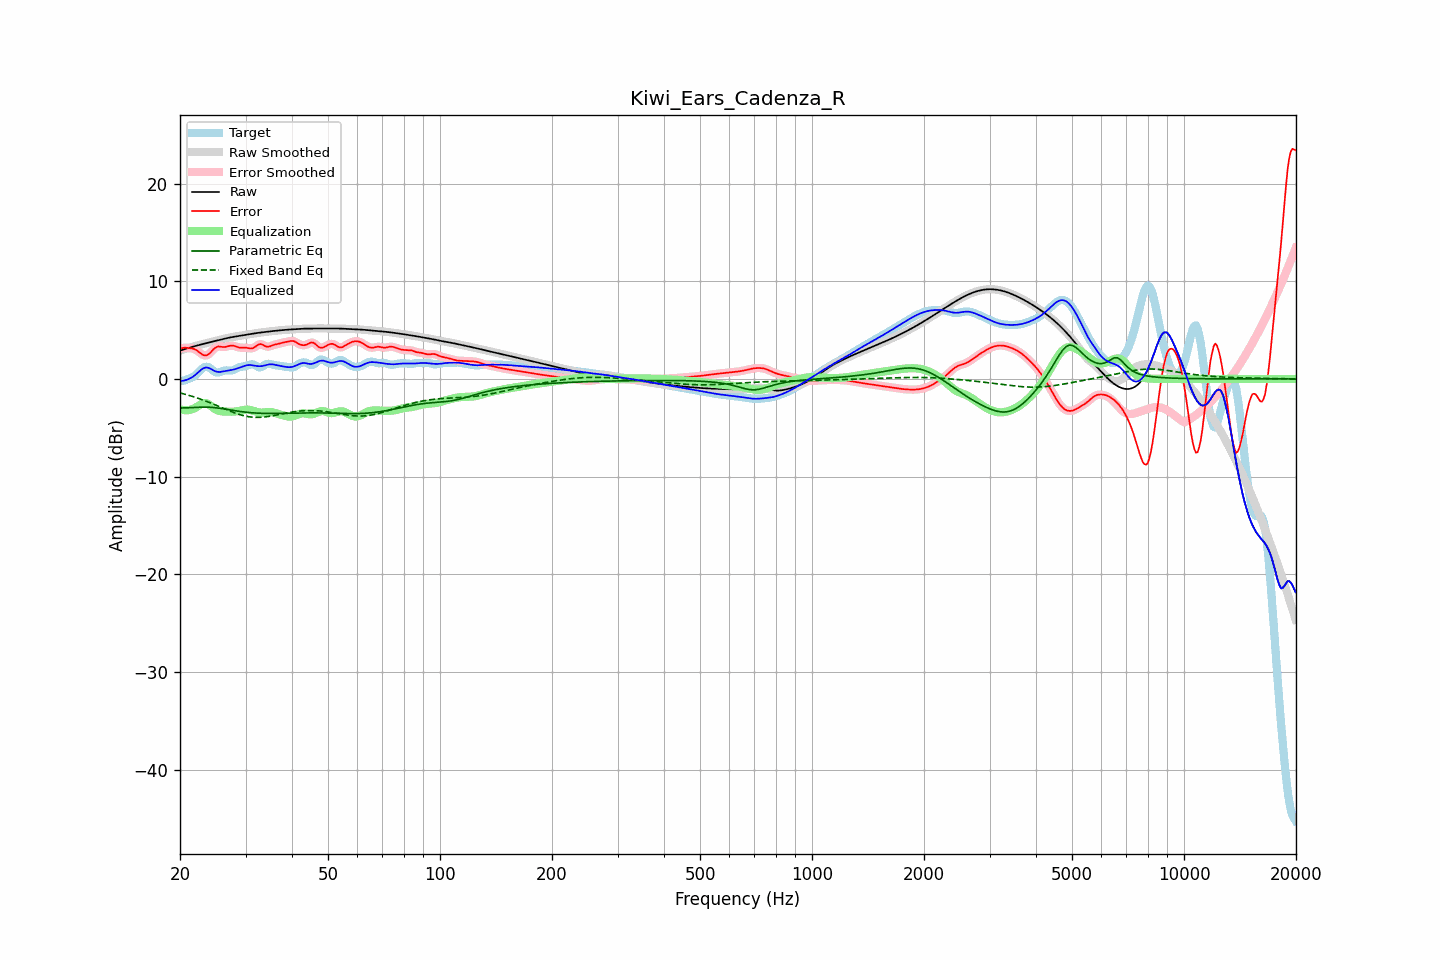

Data behind this chart, as committed beside it:
frequency, raw, error, smoothed, error_smoothed, equalization, parametric_eq, fixed_band_eq, equalized_raw, equalized_smoothed, target
20.00, 2.89, 3.12, 2.89, 3.11, -3.10, -2.98, -1.43, -0.21, -0.21, -0.22
20.20, 2.95, 3.15, 2.95, 3.15, -3.15, -2.98, -1.48, -0.20, -0.20, -0.20
20.40, 3.00, 3.17, 3.00, 3.18, -3.18, -2.97, -1.52, -0.18, -0.18, -0.17
20.61, 3.05, 3.20, 3.05, 3.19, -3.20, -2.97, -1.56, -0.15, -0.15, -0.15
20.81, 3.11, 3.19, 3.11, 3.19, -3.21, -2.96, -1.61, -0.10, -0.10, -0.08
21.02, 3.16, 3.17, 3.16, 3.18, -3.20, -2.95, -1.65, -0.04, -0.04, -0.02
21.23, 3.21, 3.16, 3.21, 3.16, -3.17, -2.94, -1.70, 0.03, 0.03, 0.05
21.44, 3.25, 3.14, 3.25, 3.14, -3.14, -2.94, -1.75, 0.12, 0.12, 0.12
21.66, 3.30, 3.10, 3.30, 3.10, -3.08, -2.93, -1.80, 0.22, 0.22, 0.20
21.87, 3.35, 3.05, 3.35, 3.05, -3.01, -2.92, -1.86, 0.34, 0.34, 0.29
22.09, 3.39, 2.96, 3.39, 2.96, -2.91, -2.91, -1.91, 0.48, 0.48, 0.43
22.31, 3.44, 2.85, 3.44, 2.85, -2.81, -2.90, -1.97, 0.63, 0.63, 0.58
22.54, 3.48, 2.73, 3.48, 2.72, -2.70, -2.90, -2.02, 0.78, 0.78, 0.75
22.76, 3.52, 2.60, 3.52, 2.60, -2.60, -2.89, -2.08, 0.92, 0.92, 0.92
22.99, 3.57, 2.48, 3.57, 2.49, -2.53, -2.89, -2.14, 1.04, 1.04, 1.08
23.22, 3.61, 2.42, 3.61, 2.42, -2.48, -2.89, -2.20, 1.13, 1.13, 1.19
23.45, 3.65, 2.40, 3.65, 2.41, -2.48, -2.89, -2.27, 1.17, 1.17, 1.25
23.69, 3.69, 2.45, 3.69, 2.45, -2.53, -2.89, -2.33, 1.17, 1.17, 1.24
23.92, 3.73, 2.55, 3.73, 2.56, -2.62, -2.90, -2.39, 1.12, 1.12, 1.18
24.16, 3.77, 2.70, 3.77, 2.71, -2.73, -2.91, -2.46, 1.04, 1.04, 1.07
24.40, 3.81, 2.88, 3.81, 2.88, -2.86, -2.92, -2.53, 0.95, 0.95, 0.93
24.65, 3.85, 3.06, 3.85, 3.05, -2.99, -2.93, -2.60, 0.86, 0.86, 0.79
24.89, 3.89, 3.20, 3.89, 3.19, -3.11, -2.95, -2.66, 0.79, 0.79, 0.70
25.14, 3.94, 3.28, 3.94, 3.28, -3.20, -2.97, -2.73, 0.74, 0.74, 0.65
25.39, 3.98, 3.33, 3.98, 3.32, -3.26, -2.99, -2.80, 0.72, 0.72, 0.65
25.65, 4.02, 3.31, 4.02, 3.31, -3.30, -3.01, -2.88, 0.72, 0.72, 0.71
25.91, 4.06, 3.29, 4.06, 3.29, -3.32, -3.03, -2.95, 0.74, 0.74, 0.77
26.16, 4.10, 3.27, 4.10, 3.27, -3.33, -3.06, -3.02, 0.77, 0.77, 0.84
26.43, 4.14, 3.27, 4.14, 3.28, -3.34, -3.09, -3.09, 0.80, 0.80, 0.87
26.69, 4.18, 3.30, 4.18, 3.30, -3.35, -3.11, -3.15, 0.83, 0.83, 0.88
26.96, 4.21, 3.35, 4.21, 3.35, -3.35, -3.14, -3.22, 0.86, 0.86, 0.87
27.23, 4.24, 3.39, 4.24, 3.39, -3.36, -3.17, -3.29, 0.89, 0.89, 0.85
27.50, 4.27, 3.42, 4.27, 3.41, -3.36, -3.20, -3.36, 0.92, 0.92, 0.86
27.77, 4.30, 3.40, 4.30, 3.40, -3.35, -3.22, -3.42, 0.95, 0.95, 0.90
28.05, 4.33, 3.37, 4.33, 3.36, -3.34, -3.25, -3.48, 0.99, 0.99, 0.96
28.33, 4.36, 3.30, 4.36, 3.31, -3.32, -3.28, -3.54, 1.04, 1.04, 1.05
28.62, 4.38, 3.25, 4.38, 3.26, -3.29, -3.30, -3.59, 1.09, 1.09, 1.13
28.90, 4.41, 3.21, 4.41, 3.22, -3.26, -3.33, -3.65, 1.15, 1.15, 1.20
29.19, 4.44, 3.20, 4.44, 3.21, -3.23, -3.35, -3.70, 1.21, 1.21, 1.24
29.48, 4.47, 3.21, 4.47, 3.20, -3.20, -3.37, -3.74, 1.27, 1.27, 1.26
29.78, 4.50, 3.21, 4.50, 3.21, -3.17, -3.39, -3.78, 1.33, 1.33, 1.29
30.08, 4.52, 3.20, 4.52, 3.19, -3.15, -3.41, -3.82, 1.37, 1.37, 1.32
30.38, 4.55, 3.17, 4.55, 3.17, -3.14, -3.43, -3.85, 1.41, 1.41, 1.38
30.68, 4.58, 3.13, 4.58, 3.14, -3.15, -3.44, -3.88, 1.42, 1.42, 1.44
30.99, 4.60, 3.12, 4.60, 3.12, -3.18, -3.46, -3.90, 1.42, 1.42, 1.49
31.30, 4.63, 3.14, 4.63, 3.14, -3.23, -3.47, -3.91, 1.40, 1.40, 1.49
31.61, 4.66, 3.20, 4.66, 3.21, -3.28, -3.48, -3.93, 1.37, 1.37, 1.45
31.93, 4.68, 3.31, 4.68, 3.32, -3.34, -3.49, -3.93, 1.34, 1.34, 1.37
32.24, 4.70, 3.43, 4.70, 3.43, -3.39, -3.50, -3.94, 1.32, 1.32, 1.27
32.57, 4.73, 3.54, 4.73, 3.52, -3.42, -3.51, -3.94, 1.30, 1.30, 1.19
32.89, 4.75, 3.57, 4.75, 3.56, -3.45, -3.52, -3.93, 1.30, 1.30, 1.18
33.22, 4.77, 3.53, 4.77, 3.52, -3.45, -3.52, -3.92, 1.32, 1.32, 1.24
33.55, 4.79, 3.45, 4.79, 3.45, -3.44, -3.53, -3.91, 1.35, 1.35, 1.34
33.89, 4.81, 3.36, 4.81, 3.37, -3.42, -3.53, -3.89, 1.39, 1.39, 1.45
34.23, 4.83, 3.31, 4.83, 3.31, -3.40, -3.54, -3.87, 1.44, 1.44, 1.52
34.57, 4.85, 3.30, 4.85, 3.31, -3.38, -3.54, -3.84, 1.47, 1.47, 1.56
34.92, 4.87, 3.34, 4.87, 3.34, -3.38, -3.54, -3.82, 1.50, 1.50, 1.53
35.27, 4.89, 3.40, 4.89, 3.40, -3.39, -3.54, -3.79, 1.50, 1.50, 1.49
35.62, 4.91, 3.47, 4.91, 3.46, -3.43, -3.54, -3.76, 1.48, 1.48, 1.45
35.97, 4.93, 3.51, 4.93, 3.51, -3.48, -3.54, -3.73, 1.45, 1.45, 1.41
... 635 more rows
